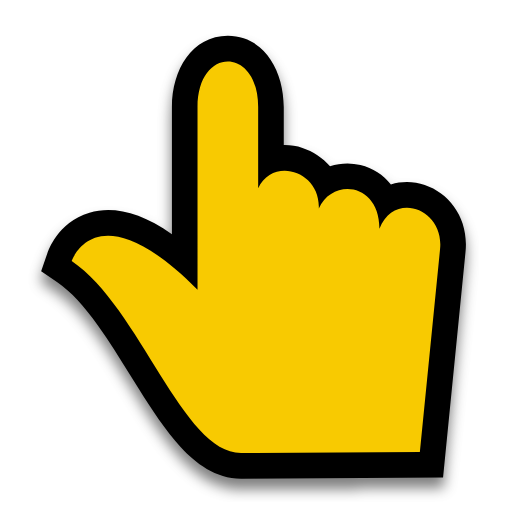
t = 0.00 s
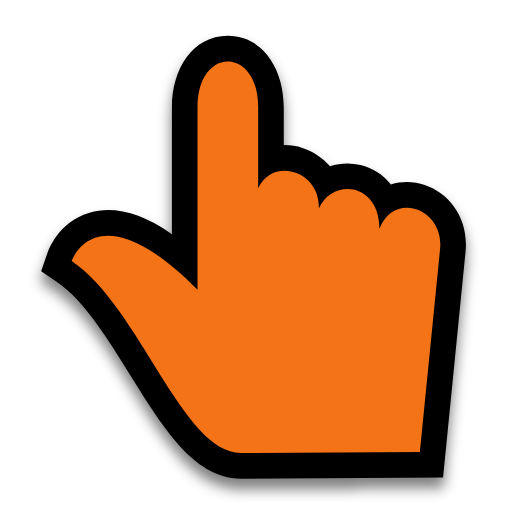
t = 0.04 s
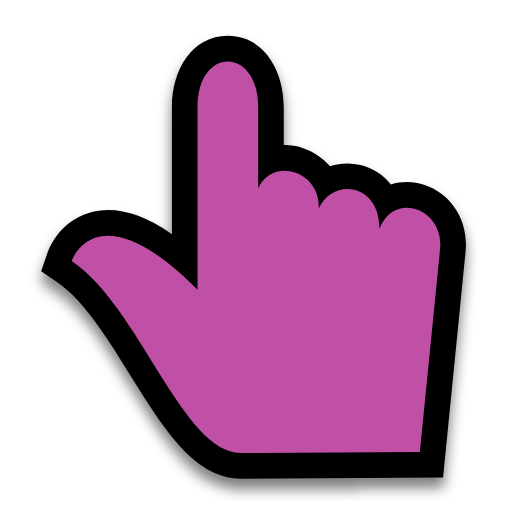
t = 0.08 s
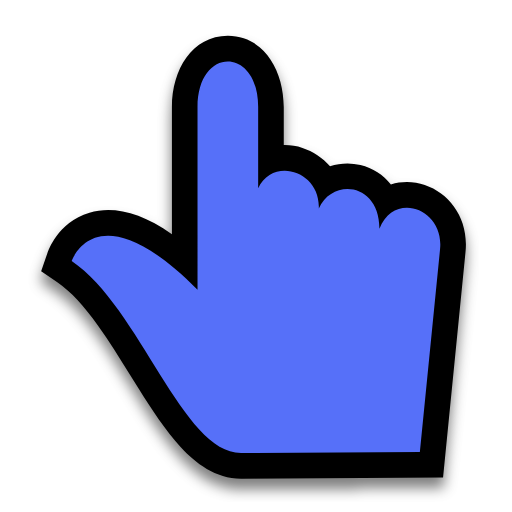
t = 0.12 s
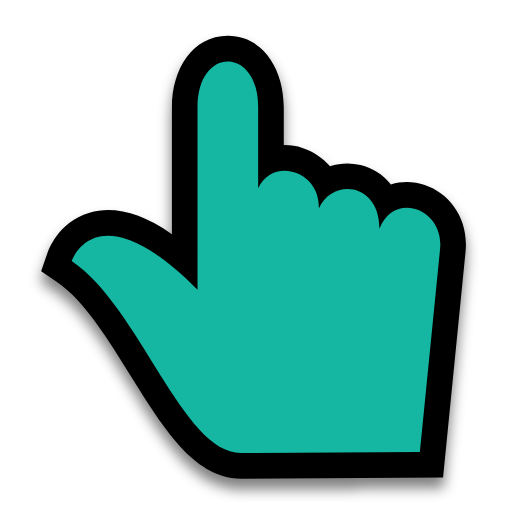
t = 0.16 s
t = 0.20 s: frame unchanged from t = 0.00 s, image omitted

The animated SVG that drew these frames (rendered in a browser with its animation timeline set to each time). Animation: 1 SMIL element (animate=1); one cycle of 0.20 s.

<?xml version="1.0"?>
<svg xmlns="http://www.w3.org/2000/svg" width="200" height="200" viewBox="0 0 200 200" fill="none">
  <g filter="url(#filter0_d)">
    <path d="M94.3257 186.999C84.2566 187.065 76.3878 180.907 70.6328 174.699C64.7114 168.312 59.2107 159.87 54.0812 151.682C53.0078 149.968 51.9465 148.259 50.8915 146.56L50.8897 146.557C46.7165 139.836 42.6427 133.274 38.3106 127.243C32.8687 119.666 27.634 113.832 22.3902 110.279L16.0778 106.001L18.5322 98.7816L18.6524 98.4444C18.7048 98.3029 18.7703 98.1325 18.8496 97.9367C19.0078 97.5461 19.2234 97.0485 19.5042 96.4726C20.0603 95.3317 20.902 93.8212 22.1044 92.2041C24.4949 88.9889 28.5954 84.9952 34.9504 83.1244C44.0843 80.4355 54.6923 82.8395 67.1568 91.4706V41.8304C67.1568 27.3146 75.0501 14 88.9999 14C102.95 14 110.843 27.3146 110.843 41.8304V56.6878C113.339 56.6446 115.825 57.0174 118.163 57.7701C122.251 59.0859 126.023 61.5651 128.915 64.9696C132.716 63.7105 136.828 63.5082 140.814 64.4729C145.637 65.6406 149.706 68.3139 152.694 72.0896C157.158 70.6764 161.806 70.8946 165.927 72.278C175.782 75.5857 183.153 85.6179 181.851 98.3126L181.849 98.3278L173.066 186.489L94.3257 186.999Z" fill="#000000"/>
  </g>
  <path d="M94.2609 177L164.007 176.548L171.902 97.3022C173.558 81.2395 153.722 74.5558 148.216 89.3776C148.285 71.5656 130.029 69.3368 124.529 81.4528C125.218 66.7366 106.589 61.0408 100.843 73.5283V41.8304C100.843 18.0565 77.1568 18.0565 77.1568 41.8304V113.152C37.6796 73.5286 28 102 28 102C54.8264 120.179 71.235 177.149 94.2609 177Z" fill="#F8CA01">
    <animate attributeName="fill" values="#F8CA01;#F47F02;#F65054;#884FF9;#2590F9;#0FC584;#F8CA01" dur="0.2s" repeatCount="1"/>
  </path>
  <defs>
    <filter id="filter0_d" x="11.0778" y="13" width="175.923" height="183" filterUnits="userSpaceOnUse" color-interpolation-filters="sRGB">
      <feFlood flood-opacity="0" result="BackgroundImageFix"/>
      <feColorMatrix in="SourceAlpha" type="matrix" values="0 0 0 0 0 0 0 0 0 0 0 0 0 0 0 0 0 0 127 0"/>
      <feOffset dy="4"/>
      <feGaussianBlur stdDeviation="2.5"/>
      <feColorMatrix type="matrix" values="0 0 0 0 0 0 0 0 0 0 0 0 0 0 0 0 0 0 0.5 0"/>
      <feBlend mode="normal" in2="BackgroundImageFix" result="effect1_dropShadow"/>
      <feBlend mode="normal" in="SourceGraphic" in2="effect1_dropShadow" result="shape"/>
    </filter>
  </defs>
</svg>
